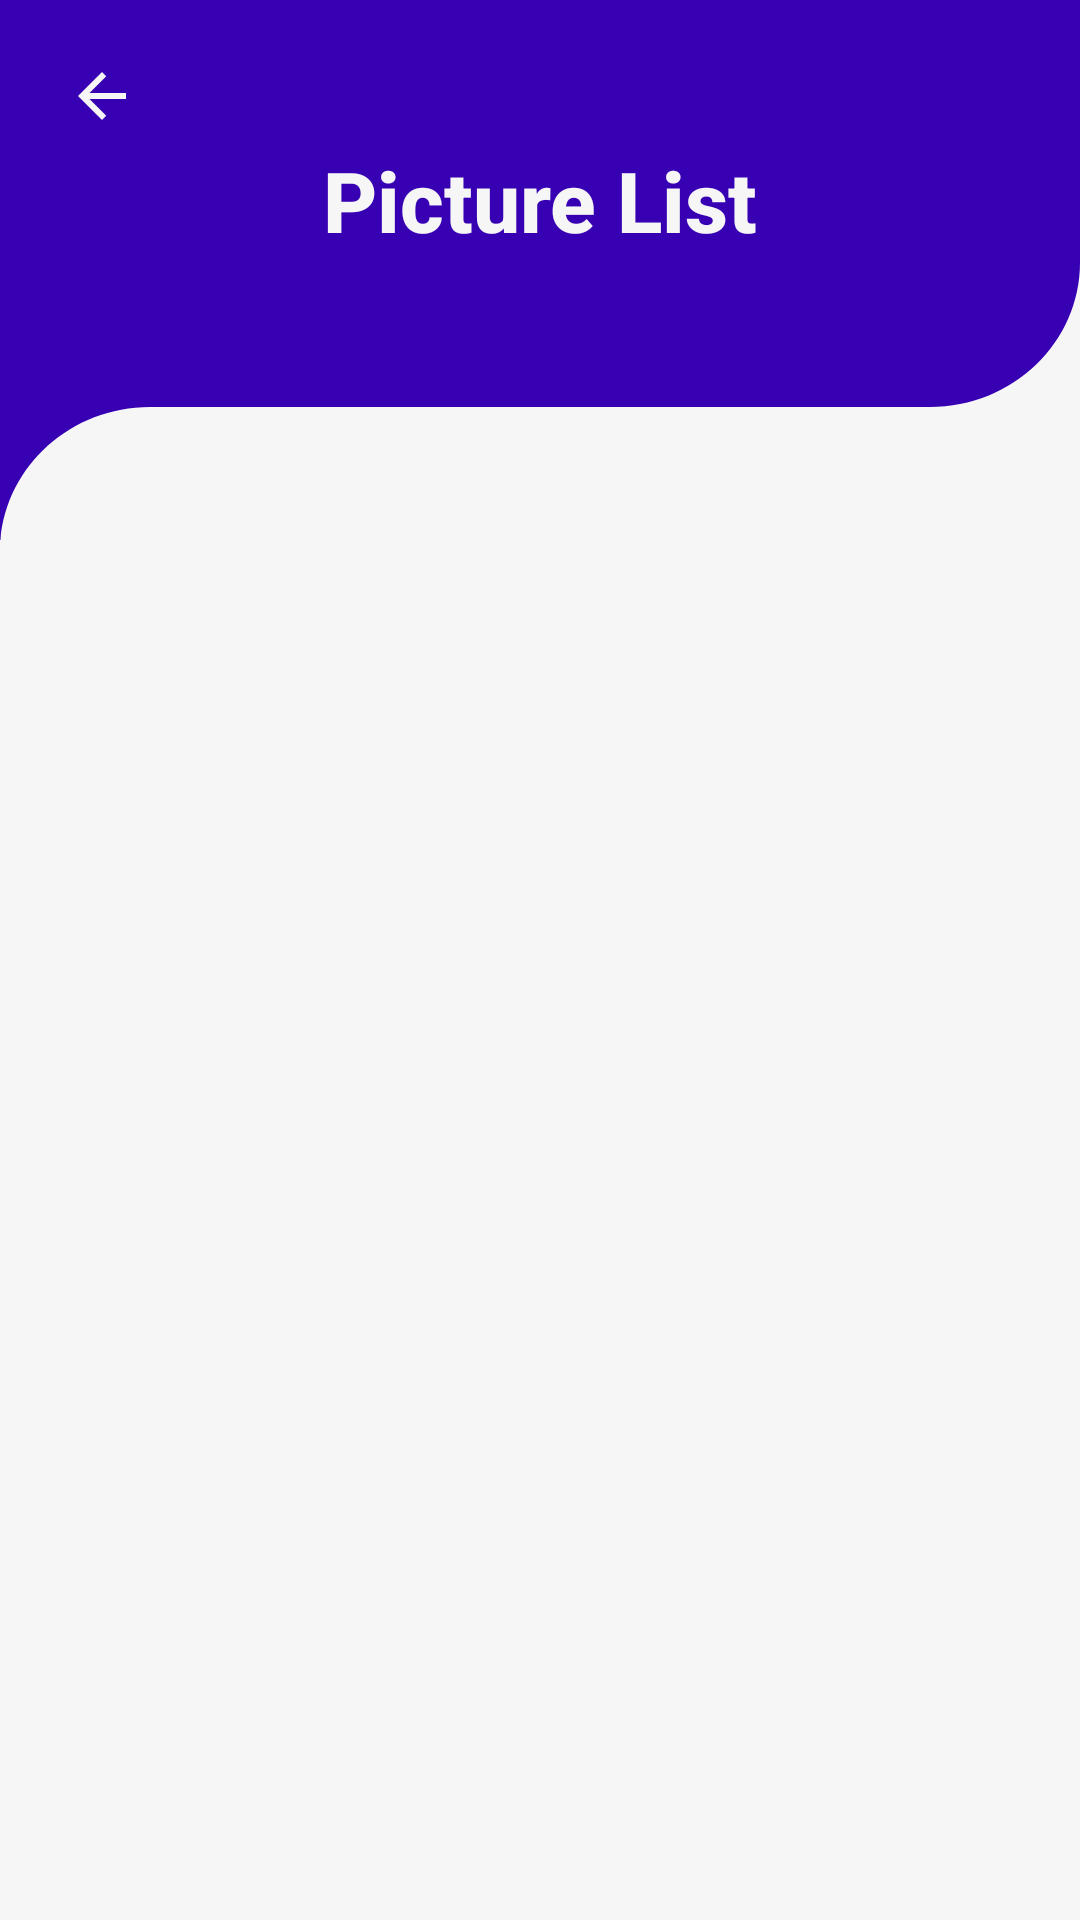

Android layout source for this screen:
<!-- AndroidManifest.xml: application theme Theme.NasaImage -->
<!-- res/layout/activity_picture_list.xml -->
<?xml version="1.0" encoding="utf-8"?>
<androidx.constraintlayout.widget.ConstraintLayout xmlns:android="http://schemas.android.com/apk/res/android"
    xmlns:app="http://schemas.android.com/apk/res-auto"
    xmlns:tools="http://schemas.android.com/tools"
    android:layout_width="match_parent"
    android:layout_height="match_parent"
    android:background="@color/gray_light"
    tools:context=".UI.PictureList">


    <include layout="@layout/header"/>

    <ImageButton
        android:id="@+id/back_home_list"
        android:layout_width="wrap_content"
        android:layout_height="0dp"
        android:layout_marginStart="10dp"
        android:layout_marginTop="10dp"
        android:backgroundTint="@android:color/transparent"
        android:src="@drawable/ic_baseline_arrow_back_24"
        app:layout_constraintStart_toStartOf="parent"
        app:layout_constraintTop_toTopOf="parent"
        android:contentDescription="@string/back_arrow"/>

    <TextView
        android:id="@+id/pictures_list_title"
        android:layout_width="wrap_content"
        android:layout_height="wrap_content"
        android:text="@string/picture_list"
        android:textStyle="bold"
        style="@style/TextAppearance.AppCompat.Title"
        android:textSize="28sp"
        android:textColor="@color/gray_light"
        app:layout_constraintTop_toTopOf="parent"
        app:layout_constraintStart_toStartOf="parent"
        app:layout_constraintEnd_toEndOf="parent"
        android:layout_marginTop="48dp"/>

    <androidx.recyclerview.widget.RecyclerView
        android:id="@+id/recycler_pictures"
        android:layout_width="0dp"
        android:layout_height="0dp"
        android:layout_marginTop="100dp"
        app:layoutManager="androidx.recyclerview.widget.LinearLayoutManager"
        app:layout_constraintTop_toBottomOf="@id/pictures_list_title"
        app:layout_constraintBottom_toBottomOf="parent"
        app:layout_constraintEnd_toEndOf="parent"
        app:layout_constraintStart_toStartOf="parent"
        tools:listitem="@layout/item_picture"/>

    <FrameLayout
        android:id="@+id/loading_pictures"
        android:layout_width="wrap_content"
        android:layout_height="wrap_content"
        app:layout_constraintTop_toTopOf="parent"
        app:layout_constraintStart_toStartOf="parent"
        app:layout_constraintEnd_toEndOf="parent"
        app:layout_constraintBottom_toBottomOf="parent"
        android:padding="16dp"
        android:visibility="gone"
        android:layout_gravity="center"
        android:background="@android:color/transparent">
        <ProgressBar
            android:layout_width="wrap_content"
            android:layout_height="wrap_content"
            android:progressTintMode="screen"/>
    </FrameLayout>

</androidx.constraintlayout.widget.ConstraintLayout>
<!-- res/layout/header.xml (included above) -->
<?xml version="1.0" encoding="utf-8"?>
<merge xmlns:android="http://schemas.android.com/apk/res/android"
    xmlns:tools="http://schemas.android.com/tools"
    xmlns:app="http://schemas.android.com/apk/res-auto"
    tools:showIn="@layout/activity_main">

    <View
        android:id="@+id/bg_blue"
        android:layout_width="match_parent"
        android:layout_height="180dp"
        android:background="@color/purple_700"
        app:layout_constraintTop_toTopOf="parent" />



    <View
        android:layout_width="match_parent"
        android:layout_height="0dp"
        android:layout_marginTop="48dp"
        android:background="@drawable/divider"
        app:layout_constraintTop_toTopOf="@id/bg_blue"
        app:layout_constraintBottom_toBottomOf="@id/bg_blue"
        />

</merge>
<!-- res/layout/item_picture.xml (included above) -->
<?xml version="1.0" encoding="utf-8"?>
<androidx.constraintlayout.widget.ConstraintLayout xmlns:android="http://schemas.android.com/apk/res/android"
    xmlns:tools="http://schemas.android.com/tools"
    android:layout_width="match_parent"
    android:layout_height="wrap_content"
    xmlns:app="http://schemas.android.com/apk/res-auto">

    <androidx.cardview.widget.CardView
        android:layout_width="match_parent"
        android:layout_height="match_parent"
        app:cardCornerRadius="10dp"
        android:layout_marginTop="10dp"
        app:layout_constraintTop_toTopOf="parent">

        <ImageView
            android:id="@+id/picture_item"
            android:src="@drawable/milky_way_svgrepo_com"
            android:layout_width="100dp"
            android:layout_height="100dp"
            android:layout_marginTop="5dp"
            android:layout_marginStart="5dp"
            tools:ignore="ContentDescription" />

        <TextView
            android:id="@+id/item_title"
            android:layout_width="wrap_content"
            android:layout_height="wrap_content"
            android:text="@string/app_name"
            style="@style/TextAppearance.AppCompat.Headline"
            android:layout_marginStart="150dp"
            android:layout_marginTop="10dp"/>

        <TextView
            android:id="@+id/item_date"
            android:layout_width="wrap_content"
            android:layout_height="wrap_content"
            android:text="@string/app_name"
            android:layout_marginStart="150dp"
            android:layout_marginTop="50dp"/>

        <TextView
            android:id="@+id/item_explanation"
            android:layout_width="wrap_content"
            android:layout_height="wrap_content"
            android:text="@string/app_name"
            android:layout_marginStart="150dp"
            android:layout_marginTop="80dp"/>

    </androidx.cardview.widget.CardView>

</androidx.constraintlayout.widget.ConstraintLayout>
<!-- res/layout/activity_main.xml (included above) -->
<?xml version="1.0" encoding="utf-8"?>
<ScrollView xmlns:android="http://schemas.android.com/apk/res/android"
    xmlns:app="http://schemas.android.com/apk/res-auto"
    xmlns:tools="http://schemas.android.com/tools"
    android:orientation="vertical"
    android:gravity="center"
    android:layout_height="match_parent"
    android:layout_width="match_parent"
    tools:context=".UI.MainActivity">
    <androidx.constraintlayout.widget.ConstraintLayout
        android:layout_width="match_parent"
        android:background="@color/gray_light"
        android:layout_height="wrap_content">
    <include layout="@layout/header" />


        <ImageButton
            android:id="@+id/back_home"
            android:layout_width="wrap_content"
            android:layout_height="0dp"
            android:layout_marginStart="10dp"
            android:layout_marginTop="10dp"
            android:backgroundTint="@android:color/transparent"
            android:src="@drawable/ic_baseline_arrow_back_24"
            app:layout_constraintStart_toStartOf="parent"
            app:layout_constraintTop_toTopOf="parent"
            android:contentDescription="@string/back_arrow"/>

    <TextView
        android:id="@+id/title"
        android:layout_width="wrap_content"
        android:layout_height="wrap_content"
        android:layout_marginTop="48dp"
        android:textColor="@color/white"
        android:textStyle="bold"
        app:layout_constraintTop_toTopOf="parent"
        app:layout_constraintStart_toStartOf="parent"
        app:layout_constraintEnd_toEndOf="parent"
        style="@style/TextAppearance.AppCompat.Title"/>

    <TextView
        android:id="@+id/copyright"
        android:layout_width="wrap_content"
        android:layout_height="wrap_content"
        android:layout_marginTop="40dp"
        android:layout_marginStart="30dp"
        app:layout_constraintTop_toTopOf="@id/title"
        android:textColor="@color/white"
        android:textStyle="normal"
        app:layout_constraintStart_toStartOf="parent"/>
    <ImageView
        android:id="@+id/image"
        android:layout_width="250dp"
        android:layout_height="250dp"
        android:layout_marginTop="150dp"
        app:layout_constraintStart_toStartOf="parent"
        app:layout_constraintEnd_toEndOf="parent"
        app:layout_constraintTop_toTopOf="@id/title"
        android:src="@drawable/milky_way_svgrepo_com"
        android:text="Hello World!"
        android:contentDescription="@string/imagenasa" />

    <TextView
        android:id="@+id/date"
        android:background="@drawable/bg_date"
        android:layout_width="140dp"
        android:layout_height="30dp"
        android:layout_marginTop="30dp"
        android:gravity="center"
        android:textStyle="bold"
        android:textColor="@color/white"
        app:layout_constraintStart_toStartOf="parent"
        app:layout_constraintEnd_toEndOf="parent"
        app:layout_constraintTop_toBottomOf="@id/image"/>

    <TextView
        android:id="@+id/explanation"
        android:layout_marginTop="50dp"
        app:layout_constraintStart_toStartOf="parent"
        app:layout_constraintBottom_toBottomOf="parent"
        app:layout_constraintTop_toTopOf="@id/date"
        android:background="@drawable/bg_date"
        android:textColor="@color/white"
        android:gravity="center"
        android:textStyle="bold"
        app:layout_constraintEnd_toEndOf="parent"
        android:layout_width="wrap_content"
        android:layout_height="wrap_content"
        android:layout_marginBottom="10dp"/>

    <FrameLayout
        android:id="@+id/loading"
        android:layout_width="wrap_content"
        android:layout_height="wrap_content"
        app:layout_constraintTop_toTopOf="parent"
        app:layout_constraintStart_toStartOf="parent"
        app:layout_constraintEnd_toEndOf="parent"
        app:layout_constraintBottom_toBottomOf="parent"
        android:padding="16dp"
        android:visibility="gone"
        android:layout_gravity="center"
        android:background="@android:color/transparent">
        <ProgressBar
            android:layout_width="wrap_content"
            android:layout_height="wrap_content" />
    </FrameLayout>

    </androidx.constraintlayout.widget.ConstraintLayout>

</ScrollView>
<!-- resources referenced by this layout -->
<resources>
  <color name="gray_light">#F6F6F6</color>
  <color name="purple_700">#FF3700B3</color>
  <color name="white">#FFFFFFFF</color>
  <!-- drawable bg_date (drawable) -->
  <?xml version="1.0" encoding="utf-8"?>
  <shape xmlns:android="http://schemas.android.com/apk/res/android"
      android:shape="rectangle"
      >
      <solid android:color="@color/purple_700" />
      <corners android:radius="10dp" />
  </shape>
  <!-- drawable divider (drawable) -->
  <vector xmlns:android="http://schemas.android.com/apk/res/android"
      android:width="360dp"
      android:height="137dp"
      android:viewportWidth="360"
      android:viewportHeight="137">
      <group
          android:translateX="360"
          android:translateY="250"
          android:scaleX="-1"
          android:scaleY="-1"
          android:rotation="0">
          <path
              android:pathData="M360,109L360,0L0,-0L0,209C0,181.386 22.386,159 50,159L310,159C337.614,159 360,136.614 360,109Z"
              android:fillColor="@color/gray_light"/>
      </group>
  </vector>
  <!-- drawable ic_baseline_arrow_back_24 (drawable) -->
  <vector android:autoMirrored="true" android:height="24dp"
      android:tint="@color/gray_light" android:viewportHeight="24"
      android:viewportWidth="24" android:width="24dp" xmlns:android="http://schemas.android.com/apk/res/android">
      <path android:fillColor="@android:color/white" android:pathData="M20,11H7.83l5.59,-5.59L12,4l-8,8 8,8 1.41,-1.41L7.83,13H20v-2z"/>
  </vector>
  <!-- drawable milky_way_svgrepo_com: vector/xml drawable (drawable, 4942 chars, omitted) -->
  <string name="app_name">Nasa Image</string>
  <string name="back_arrow">back arrow</string>
  <string name="imagenasa">imageNasa</string>
  <string name="picture_list">Picture List</string>
  <style name="Theme.NasaImage" parent="Theme.MaterialComponents.DayNight.NoActionBar">
          
          <item name="colorPrimary">@color/purple_500</item>
          <item name="colorPrimaryVariant">@color/purple_700</item>
          <item name="colorOnPrimary">@color/white</item>
          
          <item name="colorSecondary">@color/teal_200</item>
          <item name="colorSecondaryVariant">@color/teal_700</item>
          <item name="colorOnSecondary">@color/black</item>
          
          <item name="android:statusBarColor" tools:targetApi="l">@android:color/transparent</item>
          <item name="android:windowLightStatusBar" tools:ignore="NewApi">true</item>
          
      </style>
  <color name="purple_500">#FF6200EE</color>
  <color name="teal_200">#FF03DAC5</color>
  <color name="teal_700">#FF018786</color>
  <color name="black">#FF000000</color>
</resources>
